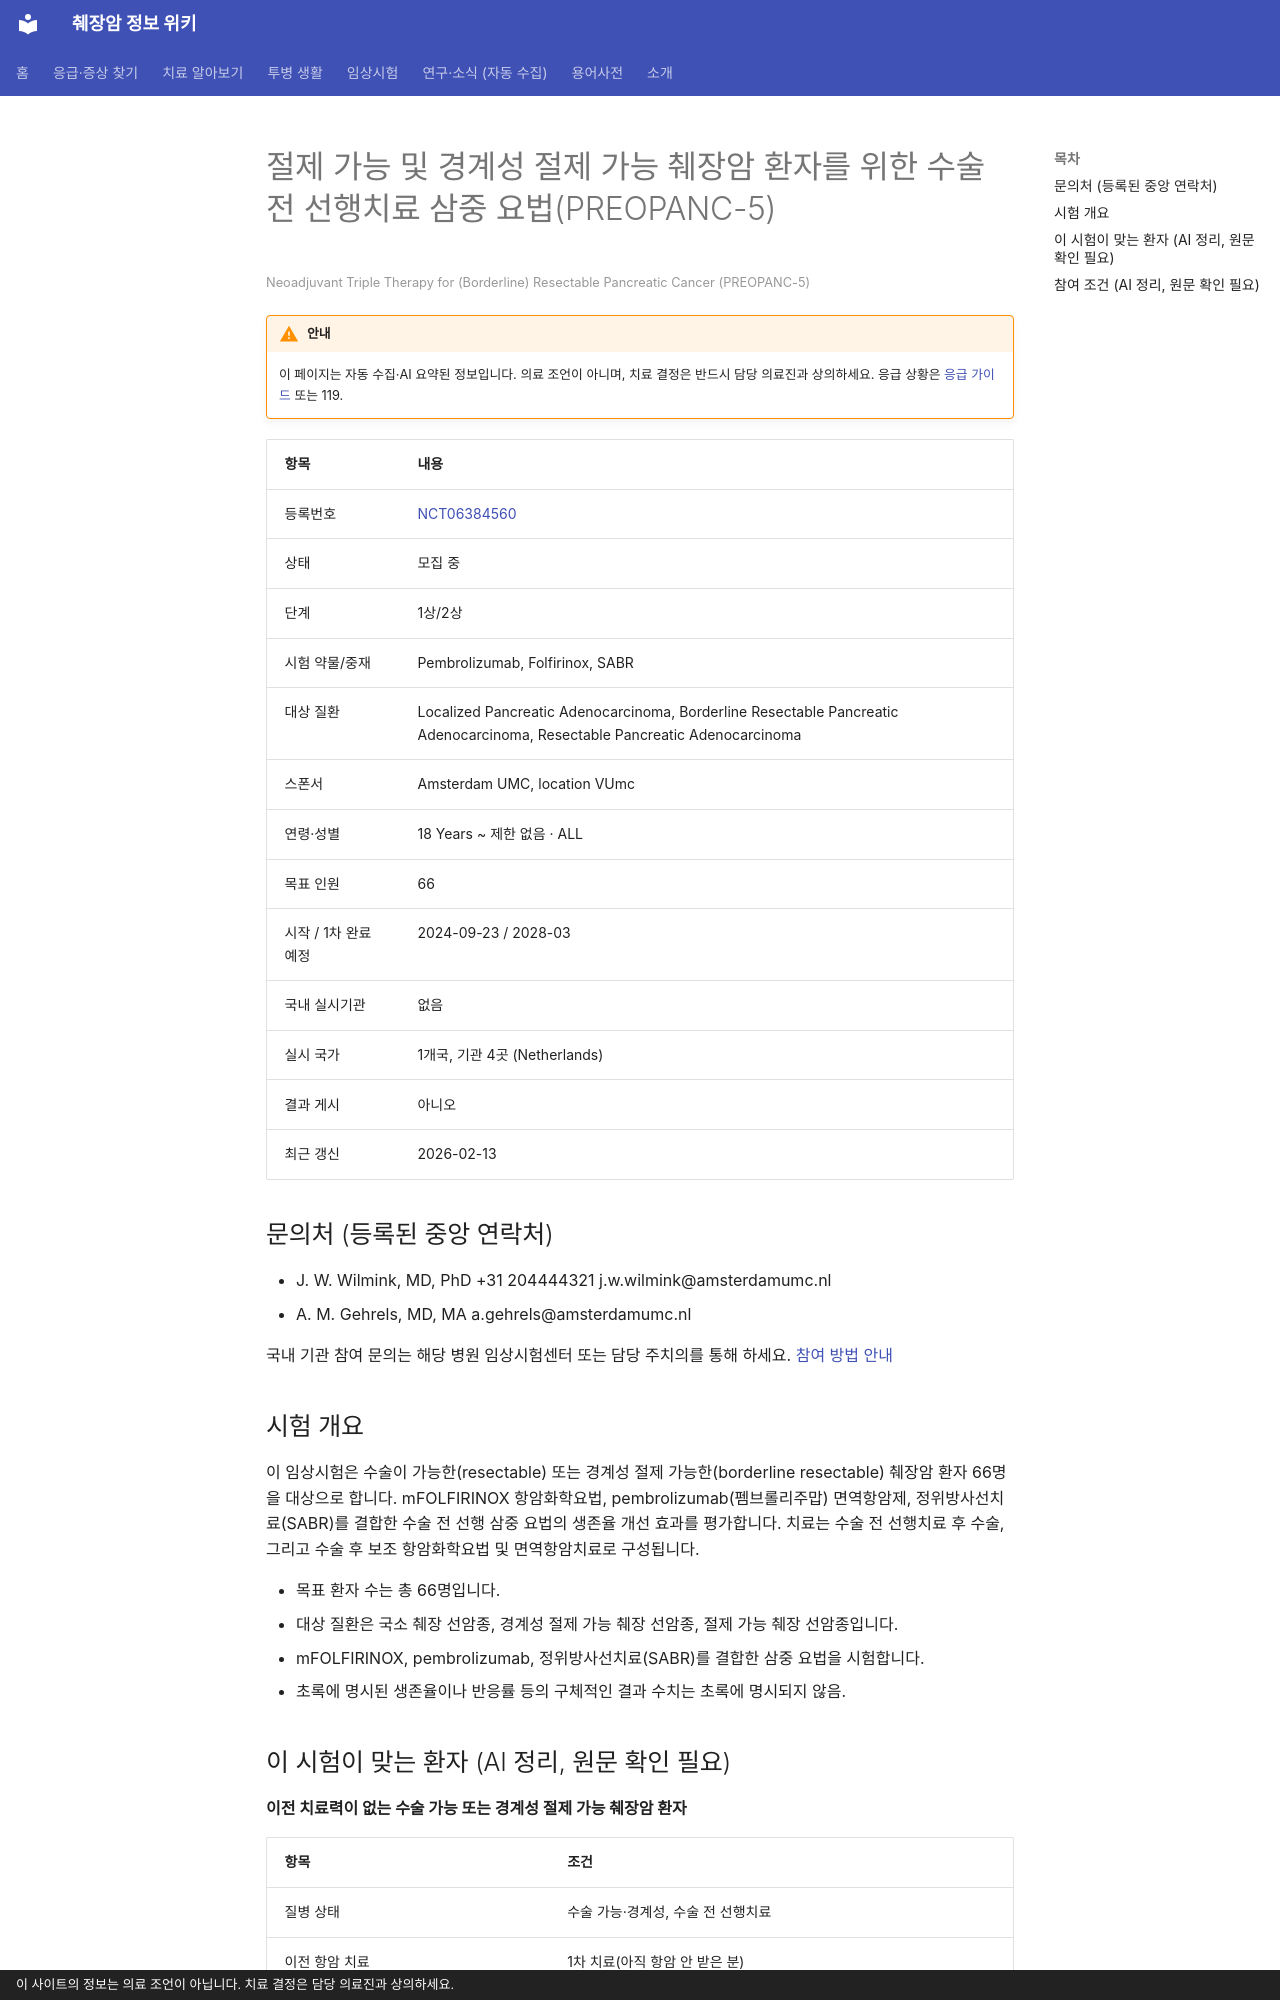

repository: hizorro88-rgb/papersearcher · page: _generated/trials/NCT06384560/index.html · generator: mkdocs · copyright: 이 사이트의 정보는 의료 조언이 아닙니다. 치료 결정은 담당 의료진과 상의하세요.

---
title: "NCT06384560 절제 가능 및 경계성 절제 가능 췌장암 환자를 위한 수술 전 선행치료 삼중 요법(PREOPANC-5)"
description: "1상/2상 · 모집 중"
comments: true
search:
  boost: 0.4
---

# 절제 가능 및 경계성 절제 가능 췌장암 환자를 위한 수술 전 선행치료 삼중 요법(PREOPANC-5)

<small>Neoadjuvant Triple Therapy for (Borderline) Resectable Pancreatic Cancer (PREOPANC-5)</small>

!!! warning "안내"
    이 페이지는 자동 수집·AI 요약된 정보입니다. 의료 조언이 아니며, 치료 결정은 반드시 담당 의료진과 상의하세요. 응급 상황은 [응급 가이드](../../guides/emergency/index.md) 또는 119.

| 항목 | 내용 |
|---|---|
| 등록번호 | [NCT06384560](https://clinicaltrials.gov/study/NCT06384560) |
| 상태 | 모집 중 |
| 단계 | 1상/2상 |
| 시험 약물/중재 | Pembrolizumab, Folfirinox, SABR |
| 대상 질환 | Localized Pancreatic Adenocarcinoma, Borderline Resectable Pancreatic Adenocarcinoma, Resectable Pancreatic Adenocarcinoma |
| 스폰서 | Amsterdam UMC, location VUmc |
| 연령·성별 | 18 Years ~ 제한 없음 · ALL |
| 목표 인원 | 66 |
| 시작 / 1차 완료 예정 | 2024-09-23 / 2028-03 |
| 국내 실시기관 | 없음 |
| 실시 국가 | 1개국, 기관 4곳 (Netherlands) |
| 결과 게시 | 아니오 |
| 최근 갱신 | 2026-02-13 |

## 문의처 (등록된 중앙 연락처)

- J. W. Wilmink, MD, PhD +31 204444321 j.w.wilmink@amsterdamumc.nl
- A. M. Gehrels, MD, MA a.gehrels@amsterdamumc.nl

국내 기관 참여 문의는 해당 병원 임상시험센터 또는 담당 주치의를 통해 하세요. [참여 방법 안내](../../guides/trials/how-to-apply.md)

## 시험 개요

이 임상시험은 수술이 가능한(resectable) 또는 경계성 절제 가능한(borderline resectable) 췌장암 환자 66명을 대상으로 합니다. mFOLFIRINOX 항암화학요법, pembrolizumab(펨브롤리주맙) 면역항암제, 정위방사선치료(SABR)를 결합한 수술 전 선행 삼중 요법의 생존율 개선 효과를 평가합니다. 치료는 수술 전 선행치료 후 수술, 그리고 수술 후 보조 항암화학요법 및 면역항암치료로 구성됩니다.

- 목표 환자 수는 총 66명입니다.
- 대상 질환은 국소 췌장 선암종, 경계성 절제 가능 췌장 선암종, 절제 가능 췌장 선암종입니다.
- mFOLFIRINOX, pembrolizumab, 정위방사선치료(SABR)를 결합한 삼중 요법을 시험합니다.
- 초록에 명시된 생존율이나 반응률 등의 구체적인 결과 수치는 초록에 명시되지 않음.

## 이 시험이 맞는 환자 (AI 정리, 원문 확인 필요)

**이전 치료력이 없는 수술 가능 또는 경계성 절제 가능 췌장암 환자**

| 항목 | 조건 |
|---|---|
| 질병 상태 | 수술 가능·경계성, 수술 전 선행치료 |
| 이전 항암 치료 | 1차 치료(아직 항암 안 받은 분) |
| 받았으면 참여 불가 | 면역항암제, 방사선치료 |
| ECOG 수행능력 | 1 이하 |

주요 제외 기준: 전이성 또는 절제 불가능한 국소 진행성 췌장암 · 이전 면역항암치료 또는 항암 치료 경험 · 활동성 자가면역질환 또는 면역결핍 · 과거 2년 이내 치료가 필요한 다른 악성종양 병력

내 상황에 맞는지 한 번에 보려면 [맞춤 임상시험 찾기](../../guides/trials/finder.md).
